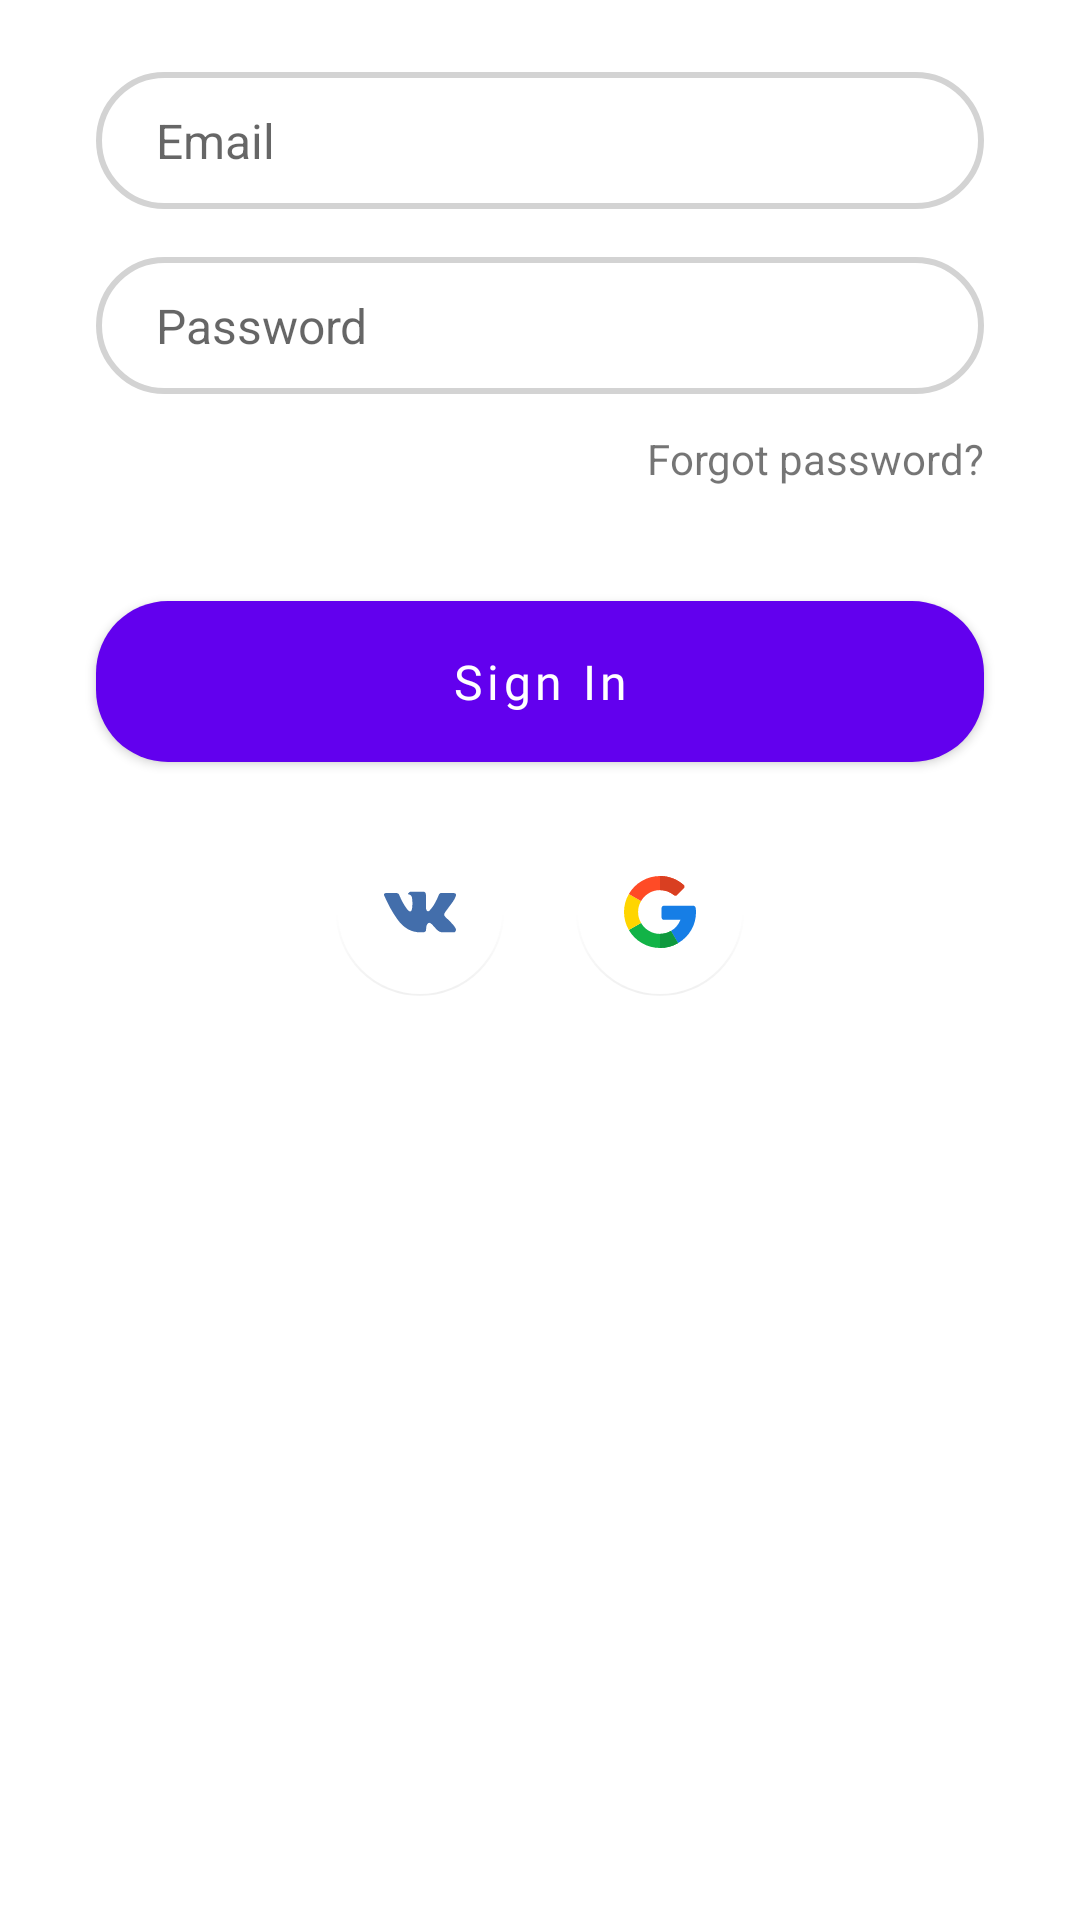

Reconstruct the res/layout file that produces this screen, plus the resources it refers to.
<!-- AndroidManifest.xml: application theme Theme.StopSmoking -->
<!-- res/layout/fragment_sign_in.xml -->
<?xml version="1.0" encoding="utf-8"?>
<androidx.constraintlayout.motion.widget.MotionLayout xmlns:android="http://schemas.android.com/apk/res/android"
    xmlns:app="http://schemas.android.com/apk/res-auto"
    android:id="@+id/motion_sign_in"
    android:layout_width="match_parent"
    android:layout_height="match_parent"
    app:layoutDescription="@xml/fragment_sign_in_fab_floating">

    <EditText
        android:id="@+id/email"
        style="@style/EditText"
        android:layout_width="0dp"
        android:layout_height="wrap_content"
        android:layout_marginTop="24dp"
        android:hint="@string/email"
        android:inputType="textEmailAddress"
        app:layout_constraintEnd_toEndOf="parent"
        app:layout_constraintStart_toStartOf="parent"
        app:layout_constraintTop_toTopOf="parent" />

    <EditText
        android:id="@+id/password0"
        style="@style/EditText"
        android:layout_width="0dp"
        android:layout_height="wrap_content"
        android:layout_marginTop="16dp"
        android:hint="@string/password"
        android:inputType="textPassword"
        app:layout_constraintEnd_toEndOf="parent"
        app:layout_constraintStart_toStartOf="parent"
        app:layout_constraintTop_toBottomOf="@id/email" />

    <TextView
        android:id="@+id/forgot_password_text"
        android:layout_width="wrap_content"
        android:layout_height="wrap_content"
        android:layout_marginTop="12dp"
        android:text="@string/forgot_password"
        app:layout_constraintEnd_toEndOf="@id/password0"
        app:layout_constraintTop_toBottomOf="@id/password0" />

    <com.google.android.material.button.MaterialButton
        android:id="@+id/login"
        android:layout_width="0dp"
        android:layout_height="wrap_content"
        android:layout_marginStart="32dp"
        android:layout_marginTop="32dp"
        android:layout_marginEnd="32dp"
        android:fontFamily="@font/roboto"
        android:paddingTop="16dp"
        android:paddingBottom="16dp"
        android:text="@string/sign_in"
        android:textAllCaps="false"
        android:textSize="16sp"
        app:cornerRadius="24dp"
        app:layout_constraintEnd_toEndOf="parent"
        app:layout_constraintStart_toStartOf="parent"
        app:layout_constraintTop_toBottomOf="@id/forgot_password_text" />

    <androidx.constraintlayout.widget.Guideline
        android:id="@+id/guideline50"
        android:layout_width="wrap_content"
        android:layout_height="wrap_content"
        android:orientation="vertical"
        app:layout_constraintGuide_percent="0.5" />

    
    
    <FrameLayout
        android:id="@+id/frame"
        android:layout_width="wrap_content"
        android:layout_height="wrap_content"
        android:elevation="16dp"
        app:layout_constraintBottom_toBottomOf="@id/login"
        app:layout_constraintEnd_toEndOf="@id/login"
        app:layout_constraintStart_toStartOf="@id/login"
        app:layout_constraintTop_toTopOf="@id/login">

        <ProgressBar
            android:id="@+id/sign_in_progress"
            android:layout_width="24dp"
            android:layout_height="24dp"
            android:layout_gravity="center"
            android:indeterminateTint="#FF0000"
            android:visibility="gone" />

    </FrameLayout>

    <com.google.android.material.floatingactionbutton.FloatingActionButton
        android:id="@+id/vk_login"
        android:layout_width="wrap_content"
        android:layout_height="wrap_content"
        android:layout_marginTop="16dp"
        android:layout_marginEnd="12dp"
        android:scaleType="center"
        app:backgroundTint="@color/white"
        app:layout_constraintEnd_toStartOf="@id/guideline50"
        app:layout_constraintTop_toBottomOf="@+id/login"
        app:srcCompat="@drawable/ic_vk"
        app:tint="@null" />

    <com.google.android.material.floatingactionbutton.FloatingActionButton
        android:id="@+id/google_login"
        android:layout_width="wrap_content"
        android:layout_height="wrap_content"
        android:layout_marginStart="12dp"
        android:layout_marginTop="16dp"
        android:scaleType="center"
        app:backgroundTint="@color/white"
        app:layout_constraintStart_toEndOf="@id/guideline50"
        app:layout_constraintTop_toBottomOf="@+id/login"
        app:srcCompat="@drawable/ic_google"
        app:tint="@null" />

</androidx.constraintlayout.motion.widget.MotionLayout>
<!-- resources referenced by this layout -->
<resources>
  <color name="white">#FFFFFFFF</color>
  <string name="email">Email</string>
  <string name="forgot_password">Forgot password?</string>
  <string name="password">Password</string>
  <string name="sign_in">Sign In</string>
  <style name="EditText">
          <item name="android:background">@drawable/bg_edit_text_default</item>
          <item name="android:layout_marginStart">32dp</item>
          <item name="android:layout_marginEnd">32dp</item>
          <item name="android:paddingStart">20dp</item>
          <item name="android:paddingTop">12dp</item>
          <item name="android:paddingBottom">12dp</item>
          <item name="android:textSize">16sp</item>
          <item name="android:textCursorDrawable">@drawable/bg_edit_text_cursor</item>
      </style>
  <style name="Theme.StopSmoking" parent="Theme.MaterialComponents.DayNight.NoActionBar">
          
          <item name="colorPrimary">@color/purple_500</item>
          <item name="colorPrimaryVariant">@color/purple_700</item>
          <item name="colorOnPrimary">@color/white</item>
          
          <item name="colorSecondary">@color/teal_200</item>
          <item name="colorSecondaryVariant">@color/teal_700</item>
          <item name="colorOnSecondary">@color/black</item>
          
          <item name="android:statusBarColor" tools:targetApi="l">?attr/colorPrimaryVariant</item>
          
  
          <item name="bottomSheetDialogTheme">@style/BottomSheetStyle</item>
      </style>
  <!-- drawable bg_edit_text_default (drawable) -->
  <?xml version="1.0" encoding="utf-8"?>
  <shape xmlns:android="http://schemas.android.com/apk/res/android">
      <corners android:radius="24dp" />
      <stroke
          android:width="2dp"
          android:color="#D3D3D3" />
  </shape>
  <color name="purple_500">#FF6200EE</color>
  <color name="purple_700">#3f4257</color>
  <color name="teal_200">#FF03DAC5</color>
  <color name="teal_700">#FF018786</color>
  <color name="black">#FF000000</color>
  <style name="BottomSheetStyle" parent="Theme.Design.Light.BottomSheetDialog">
          <item name="bottomSheetStyle">@style/BottomSheetCorners</item>
      </style>
  <style name="BottomSheetCorners" parent="Widget.Design.BottomSheet.Modal">
          <item name="android:background">@drawable/bg_bottom_sheet_corners</item>
      </style>
  <!-- drawable bg_bottom_sheet_corners (drawable) -->
  <?xml version="1.0" encoding="utf-8"?>
  <shape xmlns:android="http://schemas.android.com/apk/res/android"
      android:shape="rectangle">
      <solid
          android:color="@android:color/white" />
      <corners
          android:topLeftRadius="16dp"
          android:topRightRadius="16dp" />
  </shape>
</resources>
